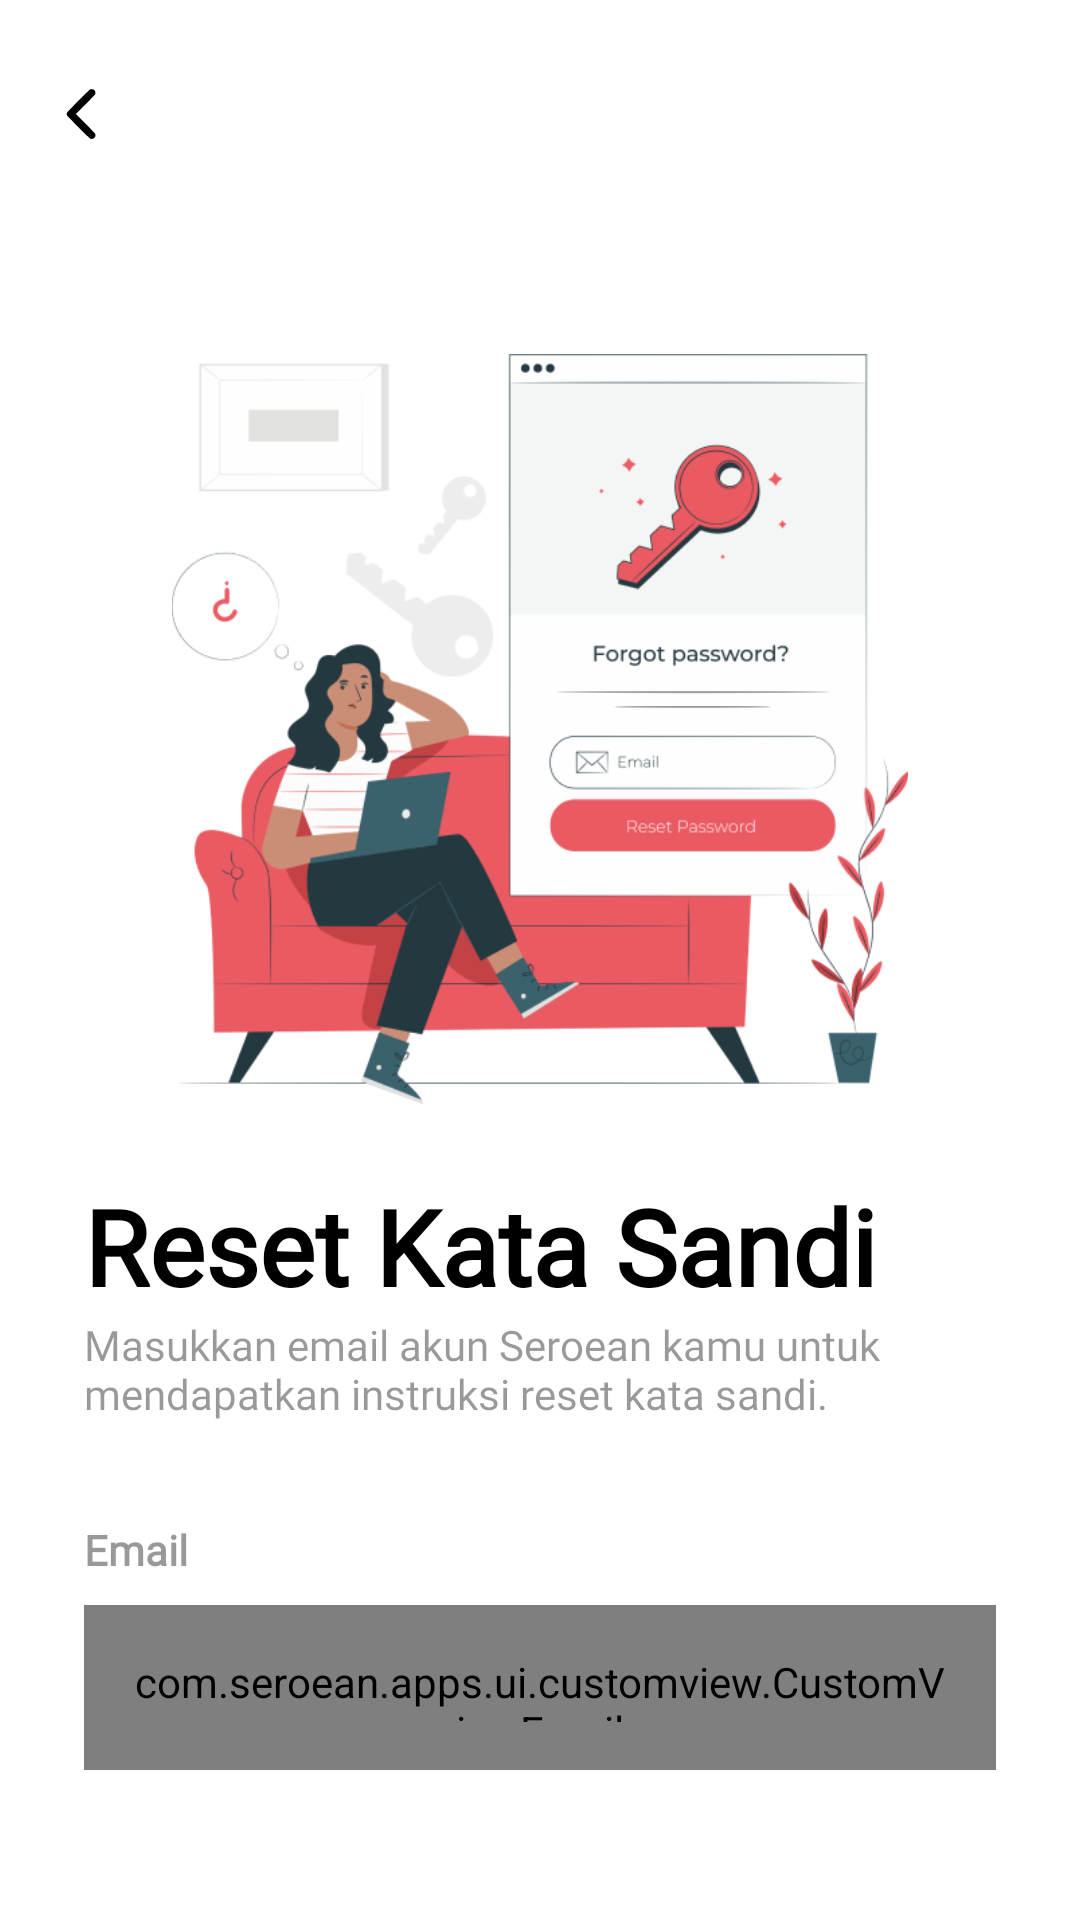

Here is an Android app screen rendered from its layout file. Give the layout XML and the strings, colors and styles it references.
<!-- AndroidManifest.xml: application theme Theme.Seroean.NoActionBar -->
<!-- res/layout/activity_forgot_pass.xml -->
<?xml version="1.0" encoding="utf-8"?>
<androidx.constraintlayout.widget.ConstraintLayout
    xmlns:android="http://schemas.android.com/apk/res/android"
    xmlns:app="http://schemas.android.com/apk/res-auto"
    xmlns:tools="http://schemas.android.com/tools"
    android:layout_width="match_parent"
    android:layout_height="match_parent"
    android:background="@color/white">

    <androidx.appcompat.widget.Toolbar
        android:id="@+id/toolbar"
        android:layout_width="match_parent"
        android:layout_height="?attr/actionBarSize"
        android:layout_marginTop="10dp"
        android:background="@color/white"
        app:layout_constraintEnd_toEndOf="parent"
        app:layout_constraintStart_toStartOf="parent"
        app:layout_constraintTop_toTopOf="parent">

        <androidx.constraintlayout.widget.ConstraintLayout
            android:layout_width="match_parent"
            android:layout_height="match_parent">

            <ImageButton
                android:id="@+id/backButtonLupapass"
                android:layout_width="wrap_content"
                android:layout_height="wrap_content"
                android:background="?attr/selectableItemBackgroundBorderless"
                android:contentDescription="@string/kembali"
                android:src="@drawable/ic_back_black"
                app:layout_constraintBottom_toBottomOf="parent"
                app:layout_constraintStart_toStartOf="parent"
                app:layout_constraintTop_toTopOf="parent"
                tools:ignore="TouchTargetSizeCheck,DuplicateSpeakableTextCheck" />
        </androidx.constraintlayout.widget.ConstraintLayout>
    </androidx.appcompat.widget.Toolbar>

    <LinearLayout
        android:id="@+id/container"
        android:layout_width="match_parent"
        android:layout_height="match_parent"
        android:layout_marginTop="90dp"
        android:orientation="vertical"
        android:padding="28dp"
        app:layout_constraintBottom_toBottomOf="parent"
        app:layout_constraintEnd_toEndOf="parent"
        app:layout_constraintStart_toStartOf="parent"
        app:layout_constraintTop_toTopOf="parent">

        <ImageView
            android:id="@+id/Iv_Forgot"
            android:layout_width="250dp"
            android:layout_height="250dp"
            android:layout_gravity="center"
            android:contentDescription="@string/FORGOT_PASS"
            app:srcCompat="@drawable/ic_forgot" />

        <TextView
            android:layout_width="wrap_content"
            android:layout_height="wrap_content"
            android:layout_marginTop="24dp"
            android:text="@string/INFO_FORGOT_PASS"
            android:fontFamily="@font/helveticabold"
            android:textColor="@color/black"
            android:textSize="35sp"
            android:textStyle="bold" />

        <TextView
            android:id="@+id/tv_Welcome"
            android:layout_width="wrap_content"
            android:layout_height="wrap_content"
            android:alpha="0.4"
            android:fontFamily="@font/helvetica"
            android:text="@string/MSG_FORGOT"
            android:textColor="@color/black"
            tools:ignore="TextContrastCheck" />

        <View
            android:layout_width="wrap_content"
            android:layout_height="15dp" />

        <LinearLayout
            android:id="@+id/emailInputLayout"
            android:layout_width="match_parent"
            android:layout_height="wrap_content"
            android:layout_marginTop="18dp"
            android:orientation="vertical">

            <TextView
                android:id="@+id/tv_Email"
                android:layout_width="wrap_content"
                android:layout_height="wrap_content"
                android:layout_gravity="start"
                android:layout_marginBottom="4dp"
                android:alpha="0.4"
                android:fontFamily="@font/helvetica"
                android:text="@string/EMAIL"
                android:textColor="@color/black"
                android:textStyle="bold"
                tools:ignore="TextContrastCheck" />

            <com.seroean.apps.ui.customview.CustomViewEmail
                android:id="@+id/et_Email"
                android:layout_width="match_parent"
                android:layout_height="55dp"
                android:layout_marginTop="5dp"
                android:drawableEnd="@drawable/ic_email"
                android:drawablePadding="8dp"
                android:hint="@string/HINT_EMAIL"
                android:inputType="phone"
                android:maxLines="1"
                android:padding="16dp"
                android:textColor="@color/black"
                android:textColorHint="@color/hinttext"
                android:textSize="14sp"
                tools:ignore="TextContrastCheck,VisualLintTextFieldSize" />
        </LinearLayout>

        <com.google.android.material.button.MaterialButton
            android:id="@+id/btnForgot"
            android:layout_width="match_parent"
            android:layout_height="65dp"
            android:layout_marginTop="16dp"
            android:backgroundTint="@color/primary"
            android:elevation="0dp"
            android:fontFamily="@font/helveticabold"
            android:stateListAnimator="@android:anim/accelerate_decelerate_interpolator"
            android:text="@string/SEND_TEXT"
            android:textAllCaps="false"
            android:textColor="@color/white"
            android:textSize="16sp"
            android:textStyle="bold"
            android:translationZ="0dp"
            app:cornerRadius="8dp"
            tools:ignore="TextContrastCheck,VisualLintButtonSize" />
    </LinearLayout>

    <View
        android:id="@+id/progressOverlay"
        android:layout_width="match_parent"
        android:layout_height="match_parent"
        android:background="@color/black"
        android:alpha="0.5"
        android:visibility="gone"
        tools:visibility="visible"
        app:layout_constraintTop_toTopOf="parent"
        app:layout_constraintBottom_toBottomOf="parent"
        app:layout_constraintStart_toStartOf="parent"
        app:layout_constraintEnd_toEndOf="parent"/>

    <androidx.constraintlayout.widget.ConstraintLayout
        android:layout_width="match_parent"
        android:layout_height="match_parent">

        <ProgressBar
            android:id="@+id/progressBar"
            android:layout_width="wrap_content"
            android:layout_height="wrap_content"
            android:indeterminate="true"
            style="?android:attr/progressBarStyleLargeInverse"
            android:visibility="gone"
            tools:visibility="visible"
            app:layout_constraintTop_toTopOf="parent"
            app:layout_constraintStart_toStartOf="parent"
            app:layout_constraintEnd_toEndOf="parent"
            app:layout_constraintBottom_toBottomOf="parent"/>

        <TextView
            android:id="@+id/tvLoading"
            android:layout_width="wrap_content"
            android:layout_height="wrap_content"
            android:layout_marginTop="8dp"
            android:fontFamily="@font/helvetica"
            android:text="@string/memuat"
            android:textColor="@color/white"
            android:textSize="16sp"
            android:visibility="gone"
            app:layout_constraintEnd_toEndOf="parent"
            app:layout_constraintStart_toStartOf="parent"
            app:layout_constraintTop_toBottomOf="@id/progressBar"
            tools:ignore="TextContrastCheck"
            tools:visibility="visible" />
    </androidx.constraintlayout.widget.ConstraintLayout>
</androidx.constraintlayout.widget.ConstraintLayout>
<!-- resources referenced by this layout -->
<resources>
  <color name="black">#FF000000</color>
  <color name="hinttext">#80837E7E</color>
  <color name="primary">#45B1FF</color>
  <color name="white">#FFFFFFFF</color>
  <!-- drawable ic_back_black (drawable) -->
  <vector xmlns:android="http://schemas.android.com/apk/res/android" xmlns:aapt="http://schemas.android.com/aapt"
      android:viewportWidth="512"
      android:viewportHeight="512"
      android:width="24dp"
      android:height="24dp">
      <group
          android:scaleX="0.1"
          android:scaleY="-0.1"
          android:translateY="512">
          <path
              android:pathData="M2995 4306c-40 -19 -207 -181 -837 -812 -571 -574 -791 -800 -804 -829 -10 -24 -17 -66 -17 -105 0 -39 7 -81 17 -105 13 -29 233 -255 804 -829 865 -867 830 -836 953 -836 149 0 261 112 261 260 0 115 19 93 -720 833l-677 677 677 678c741 740 720 716 719 833 0 149 -111 259 -260 259 -49 0 -79 -6 -116 -24z"
              android:fillColor="@color/black" />
      </group>
  </vector>
  <!-- drawable ic_forgot: png bitmap (drawable, 69442 bytes) -->
  <string name="EMAIL">Email</string>
  <string name="FORGOT_PASS">Lupa Kata Sandi?</string>
  <string name="HINT_EMAIL">Masukkan Email Anda</string>
  <string name="INFO_FORGOT_PASS">Reset Kata Sandi</string>
  <string name="MSG_FORGOT">Masukkan email akun Seroean kamu untuk mendapatkan instruksi reset kata sandi.</string>
  <string name="SEND_TEXT">Kirim</string>
  <string name="kembali">Kembali</string>
  <string name="memuat">Memuat…</string>
  <style name="Theme.Seroean.NoActionBar" parent="Base.Theme.Seroean">
          <item name="windowActionBar">false</item>
          <item name="windowNoTitle">true</item>
          <item name="android:statusBarColor">@android:color/transparent</item>
          <item name="android:windowTranslucentStatus">false</item>
          <item name="android:windowContentOverlay">@null</item>
          <item name="android:fitsSystemWindows">false</item>
      </style>
  <style name="Base.Theme.Seroean" parent="Theme.MaterialComponents.Light.NoActionBar">
          <item name="colorPrimary">#FFFFFF</item>
          <item name="colorPrimaryVariant">@color/black</item>
          <item name="colorOnPrimary">#FFFFFF</item>
          
          <item name="colorSecondary">#00a0e4</item>
          <item name="colorSecondaryVariant">@color/black</item>
          <item name="colorOnSecondary">@color/black</item>
          
          <item name="android:statusBarColor">?attr/colorPrimaryVariant</item>
          
      </style>
</resources>
